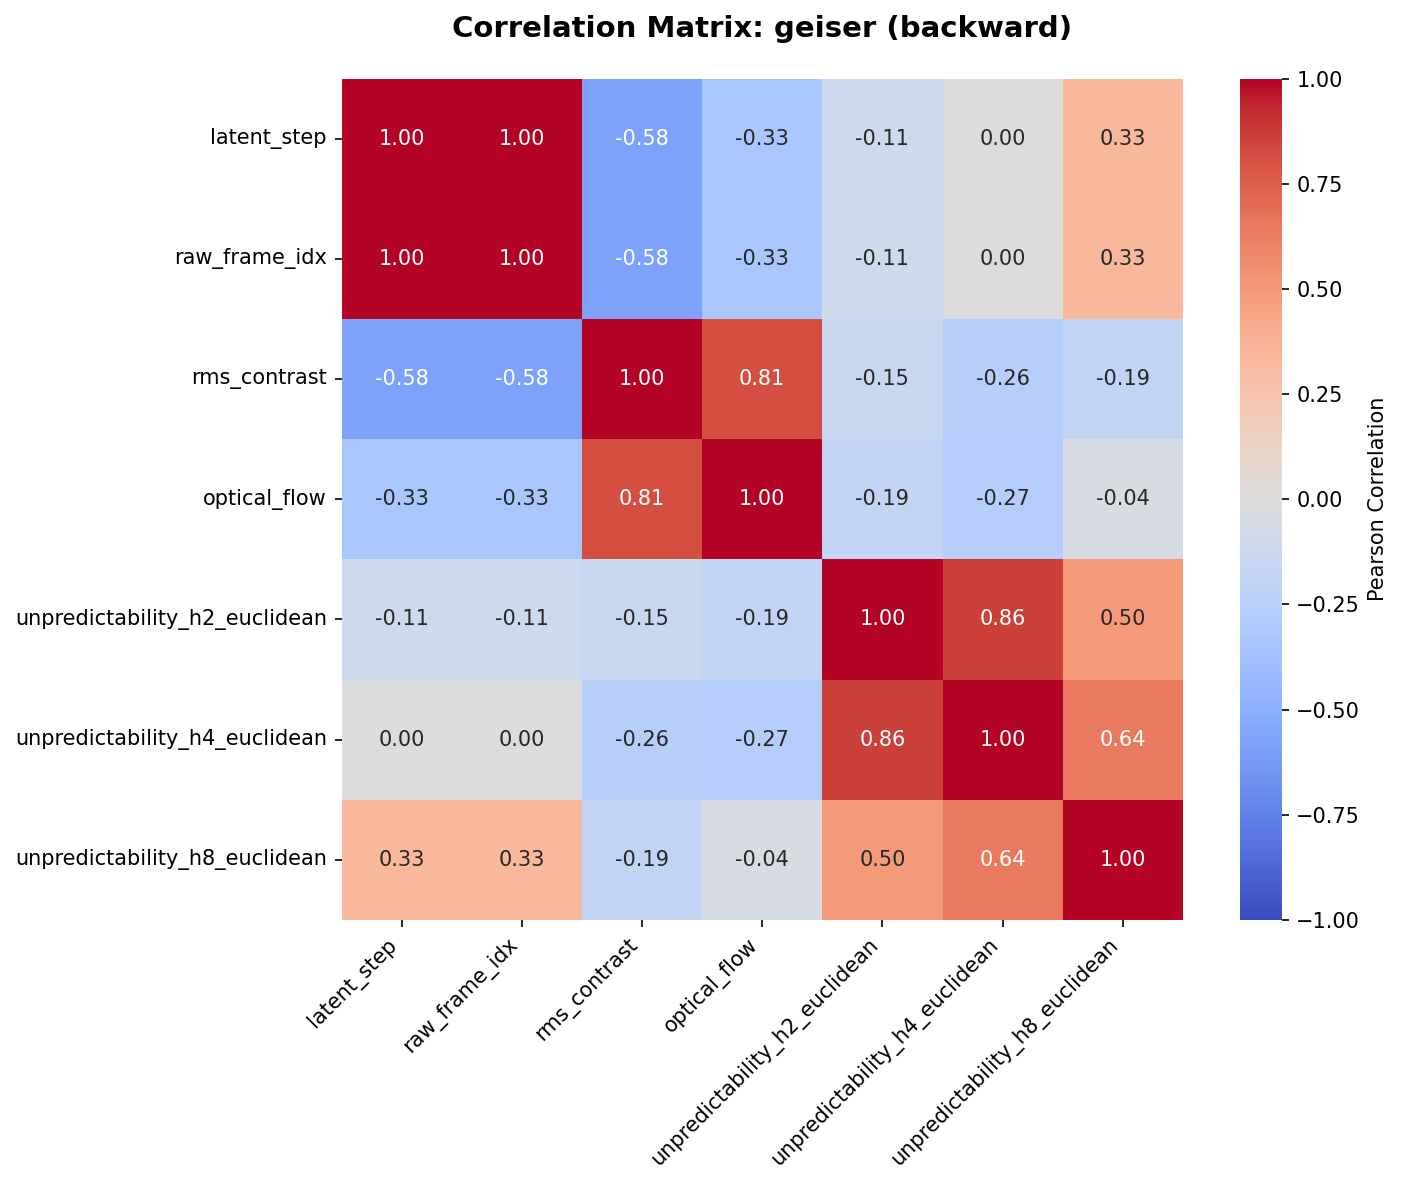

Data behind this chart, as committed beside it:
, latent_step, raw_frame_idx, rms_contrast, optical_flow, unpredictability_h2_euclidean, unpredictability_h4_euclidean, unpredictability_h8_euclidean
latent_step, 1.0, 1.0, -0.5826, -0.3291, -0.1106, 0.002967, 0.3287
raw_frame_idx, 1.0, 1.0, -0.5826, -0.3291, -0.1106, 0.002967, 0.3287
rms_contrast, -0.5826, -0.5826, 1.0, 0.8132, -0.1542, -0.2582, -0.1911
optical_flow, -0.3291, -0.3291, 0.8132, 1.0, -0.1947, -0.2719, -0.03963
unpredictability_h2_euclidean, -0.1106, -0.1106, -0.1542, -0.1947, 1.0, 0.8625, 0.4979
unpredictability_h4_euclidean, 0.002967, 0.002967, -0.2582, -0.2719, 0.8625, 1.0, 0.6449
unpredictability_h8_euclidean, 0.3287, 0.3287, -0.1911, -0.03963, 0.4979, 0.6449, 1.0
